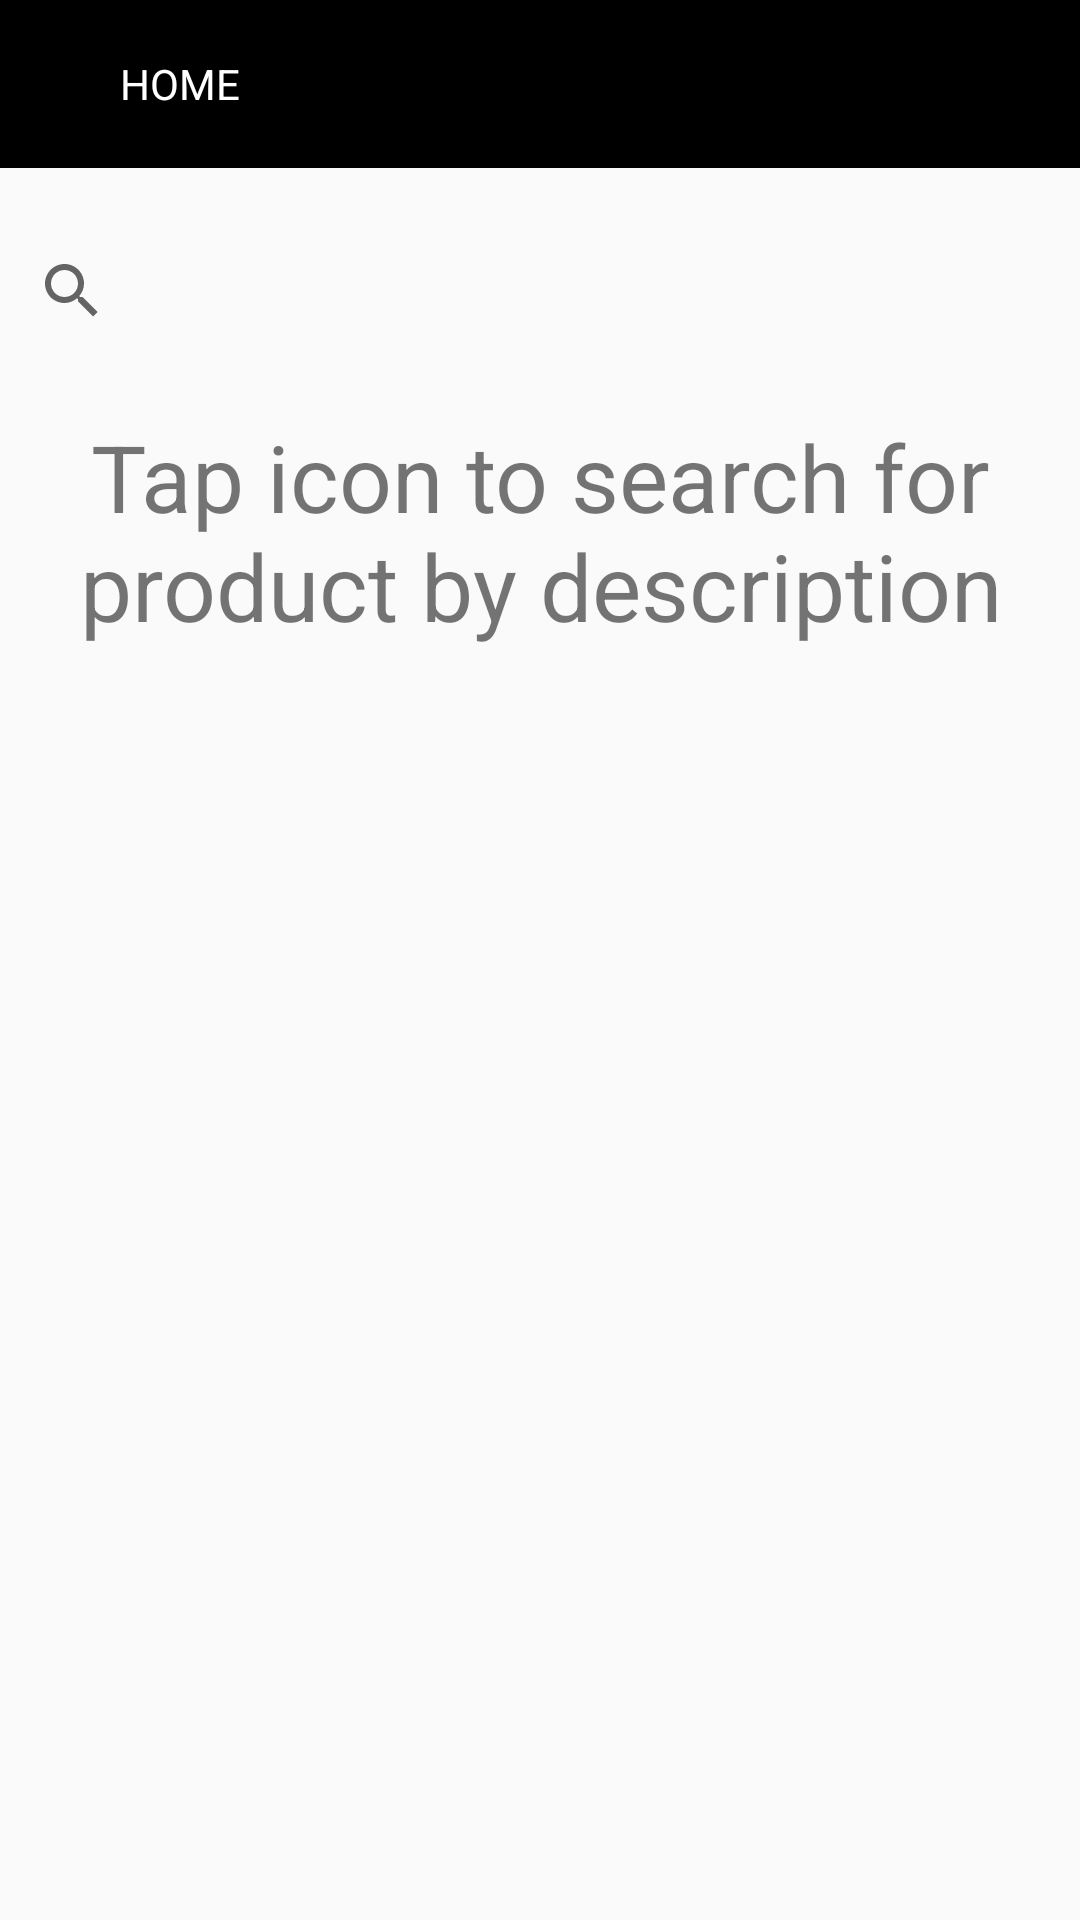

This screen was rendered from an Android layout file. Write that file and the resources it references.
<!-- AndroidManifest.xml: application theme AppTheme -->
<!-- res/layout/activity_search.xml -->
<?xml version="1.0" encoding="utf-8"?>
<androidx.constraintlayout.widget.ConstraintLayout
    xmlns:android="http://schemas.android.com/apk/res/android"
    xmlns:app="http://schemas.android.com/apk/res-auto"
    xmlns:tools="http://schemas.android.com/tools"
    tools:context=".view.SearchActivity"
    android:layout_width="match_parent"
    android:layout_height="match_parent">

    <ScrollView
        android:id="@+id/searchact_scrollview"
        android:layout_width="wrap_content"
        android:layout_height="0dp"
        android:layout_marginTop="16dp"
        android:layout_marginBottom="32dp"
        app:layout_constraintBottom_toBottomOf="parent"
        app:layout_constraintEnd_toEndOf="parent"
        app:layout_constraintStart_toStartOf="parent"
        app:layout_constraintTop_toBottomOf="@+id/searchact_heading">

        <androidx.constraintlayout.widget.ConstraintLayout
            android:layout_width="match_parent"
            android:layout_height="match_parent"
            android:orientation="vertical">

            <androidx.recyclerview.widget.RecyclerView
                android:id="@+id/search_recyclerview_list"
                android:layout_width="wrap_content"
                android:layout_height="wrap_content"
                app:layout_constraintBottom_toBottomOf="parent"
                app:layout_constraintEnd_toEndOf="parent"
                app:layout_constraintHorizontal_bias="0.6"
                app:layout_constraintStart_toStartOf="parent"
                app:layout_constraintTop_toTopOf="parent"
                tools:listitem="@layout/recyclerview_product_list" />
        </androidx.constraintlayout.widget.ConstraintLayout>
    </ScrollView>

    <androidx.appcompat.widget.Toolbar
        android:id="@+id/top_navigation_toolbar_search"
        android:layout_width="0dp"
        android:layout_height="wrap_content"
        android:background="@color/navigationBarColor"
        android:minHeight="?attr/actionBarSize"
        android:theme="?attr/actionBarTheme"
        app:layout_constraintEnd_toEndOf="parent"
        app:layout_constraintStart_toStartOf="parent"
        app:layout_constraintTop_toTopOf="parent" />

    <SearchView
        android:id="@+id/search_widget_test"
        android:layout_width="0dp"
        android:layout_height="50dp"
        android:layout_marginTop="16dp"
        app:layout_constraintEnd_toEndOf="parent"
        app:layout_constraintStart_toStartOf="parent"
        app:layout_constraintTop_toBottomOf="@+id/top_navigation_toolbar_search" />

    <Button
        android:id="@+id/searchact_home_button"
        style="@style/NavigationBarButtonTheme"
        android:layout_width="wrap_content"
        android:layout_height="wrap_content"
        android:layout_marginStart="16dp"
        android:text="@string/navigation_home_button"
        app:layout_constraintBottom_toBottomOf="@+id/top_navigation_toolbar_search"
        app:layout_constraintStart_toStartOf="parent"
        app:layout_constraintTop_toTopOf="parent" />

    <TextView
        android:id="@+id/searchact_heading"
        android:layout_width="wrap_content"
        android:layout_height="wrap_content"
        android:layout_marginTop="16dp"
        android:text="Tap icon to search for product by description"
        android:textAlignment="center"
        android:textSize="31dp"
        app:layout_constraintEnd_toEndOf="parent"
        app:layout_constraintStart_toStartOf="parent"
        app:layout_constraintTop_toBottomOf="@+id/search_widget_test" />
</androidx.constraintlayout.widget.ConstraintLayout>
<!-- res/layout/recyclerview_product_list.xml (included above) -->
<?xml version="1.0" encoding="utf-8"?>
<LinearLayout xmlns:android="http://schemas.android.com/apk/res/android"
    xmlns:app="http://schemas.android.com/apk/res-auto"
    xmlns:tools="http://schemas.android.com/tools"
    android:id="@+id/mainpage_product_listitem_layout"
    android:layout_width="wrap_content"
    android:layout_height="wrap_content"
    android:orientation="vertical">

    <RelativeLayout
        android:id="@+id/mainpage_product_listitem"
        android:layout_width="wrap_content"
        android:layout_height="wrap_content">

        <ImageView
            android:id="@+id/mainpage_productimage"
            android:layout_width="150dp"
            android:layout_height="150dp"
            android:layout_gravity="left"
            android:adjustViewBounds="true"
            android:cropToPadding="true"
            android:scaleType="fitCenter"
            app:layout_constraintStart_toStartOf="parent"
            app:layout_constraintTop_toTopOf="parent" />

        <TextView
            android:id="@+id/mainpage_productprice"
            style="@style/MainPageProductDescriptionTheme"
            android:layout_width="wrap_content"
            android:layout_height="wrap_content"
            android:layout_alignStart="@id/mainpage_productdescription"
            android:layout_marginLeft="75dp"
            android:layout_marginTop="100dp"
            android:layout_toRightOf="@id/mainpage_productimage"
            android:text="£30.00" />

        <TextView
            android:id="@+id/mainpage_productdescription"
            style="@style/MainPageProductDescriptionTheme"
            android:layout_width="wrap_content"
            android:layout_height="wrap_content"
            android:layout_alignParentLeft="false"
            android:layout_alignParentEnd="false"
            android:layout_alignParentRight="false"
            android:layout_alignParentBottom="false"
            android:layout_centerVertical="true"
            android:layout_marginStart="16dp"
            android:layout_toEndOf="@id/mainpage_productimage"
            android:layout_toRightOf="@id/mainpage_productimage"
            android:text="New Era Mesh Trucker In Black" />

    </RelativeLayout>

</LinearLayout>
<!-- resources referenced by this layout -->
<resources>
  <color name="navigationBarColor">#000000</color>
  <string name="navigation_home_button">Home</string>
  <style name="NavigationBarButtonTheme" parent="Widget.AppCompat.Button.Borderless.Colored">
          <item name="android:fontFamily">Arial, Helvetica, Tahoma</item>
          <item name="android:textColor">@color/navigationButtonsColor</item>
      </style>
  <style name="AppTheme" parent="Theme.AppCompat.Light.NoActionBar">
          
          <item name="colorPrimary">@color/colorPrimary</item>
          <item name="colorPrimaryDark">@color/colorPrimaryDark</item>
          <item name="colorAccent">@color/colorAccent</item>
      </style>
  <color name="navigationButtonsColor">#FFFFFF</color>
  <color name="colorPrimary">#008577</color>
  <color name="colorPrimaryDark">#000000</color>
  <color name="colorAccent">#D81B60</color>
</resources>
